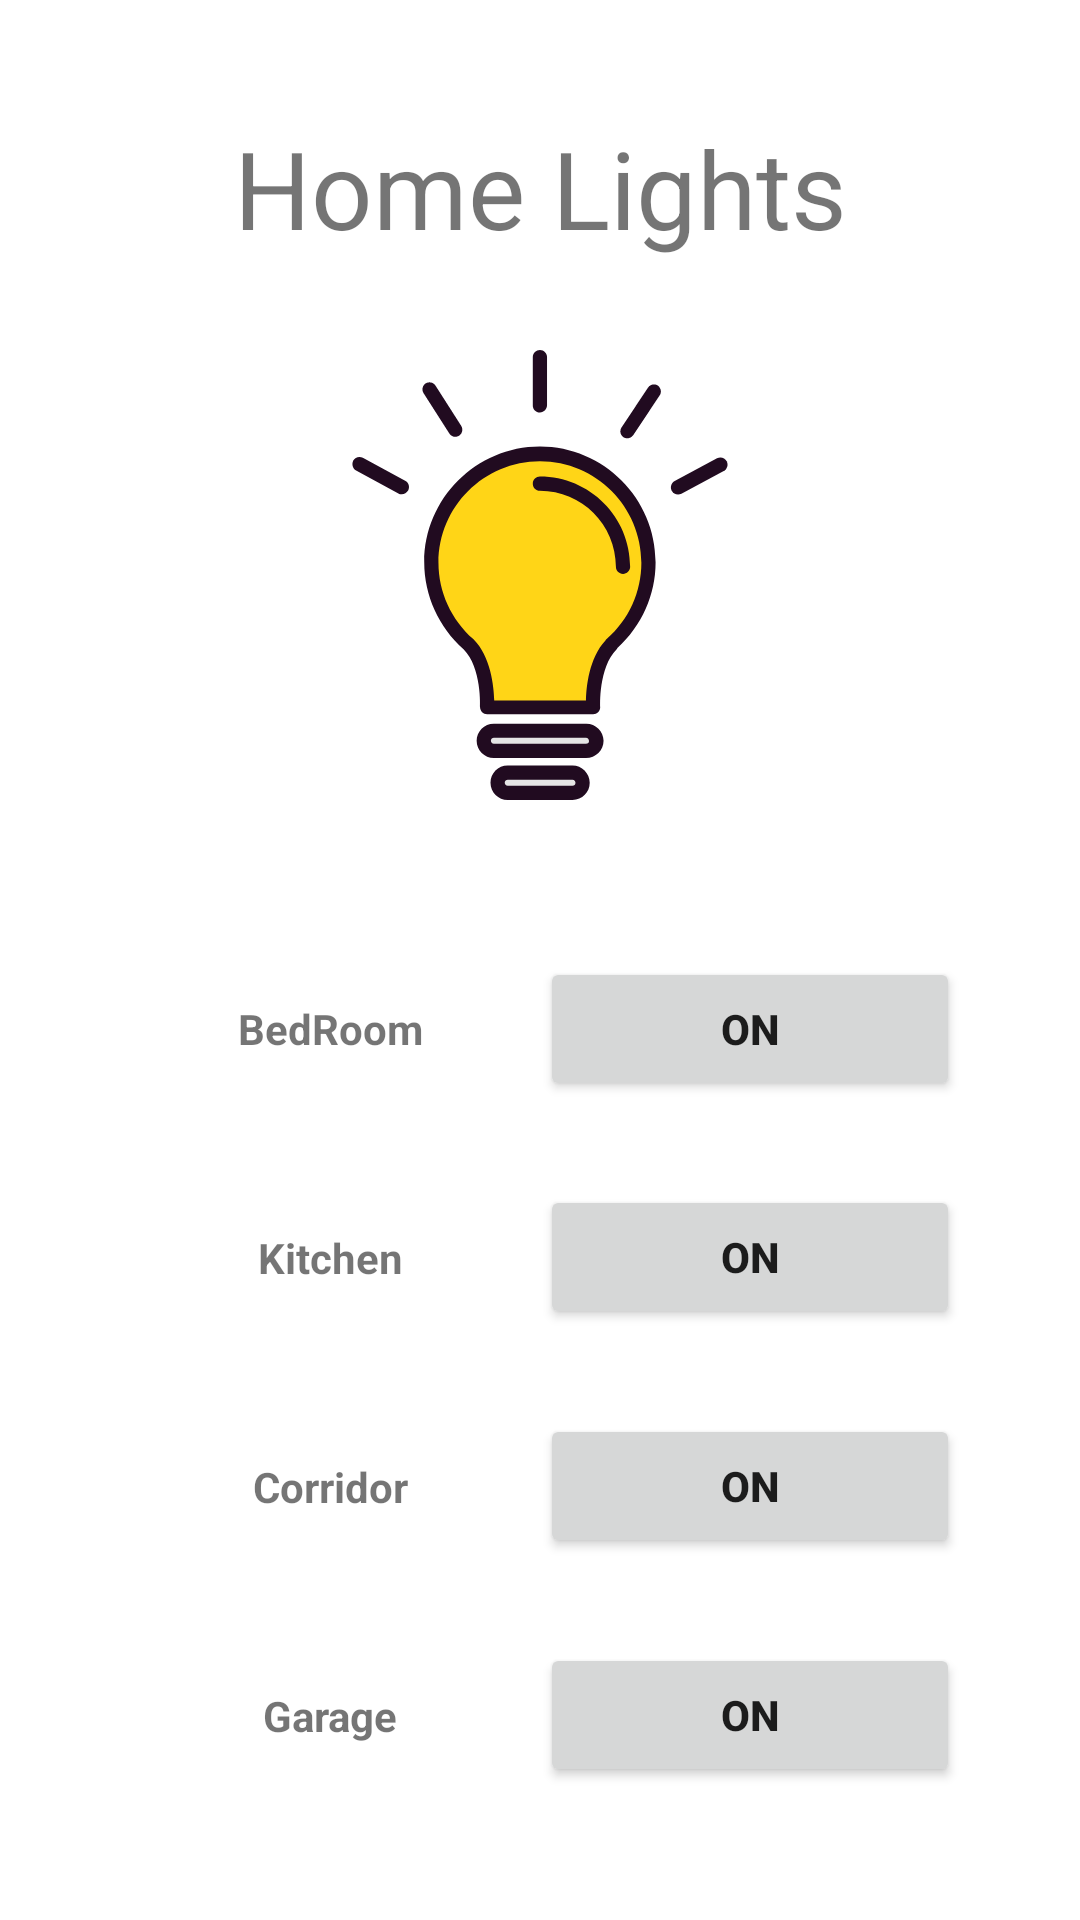

Reconstruct the res/layout file that produces this screen, plus the resources it refers to.
<!-- AndroidManifest.xml: application theme Theme.Home -->
<!-- res/layout/activity_led_control.xml -->
<?xml version="1.0" encoding="utf-8"?>
<LinearLayout xmlns:android="http://schemas.android.com/apk/res/android"
    android:orientation="vertical"
    android:layout_width="match_parent"
    android:layout_height="match_parent">

    <LinearLayout
        android:layout_width="match_parent"
        android:layout_height="0dp"
        android:layout_weight="1"
        android:gravity="center"
        android:orientation="vertical"
        >

        <TextView
            android:text="Home Lights"
            android:layout_width="match_parent"
            android:layout_height="wrap_content"
            android:gravity="center"
            android:textSize="36sp"
            android:layout_marginBottom="30dp"/>
        <ImageView
            android:layout_width="wrap_content"
            android:layout_height="150dp"
            android:src="@drawable/ic_light_image"
            />

    </LinearLayout>

    <LinearLayout
        android:orientation="vertical"
        android:layout_width="match_parent"
        android:layout_height="0dp"
        android:layout_weight="1"
        android:layout_marginRight="20dp"
        android:layout_marginLeft="20dp"
        android:layout_marginBottom="30dp">

        <LinearLayout
            android:orientation="horizontal"
            android:layout_width="match_parent"
            android:layout_height="0dp"
            android:layout_weight="1"
            android:gravity="center"
            android:layout_marginRight="20dp"
            android:layout_marginLeft="20dp">

            <TextView
                android:text="BedRoom"
                android:textStyle="bold"
                android:layout_width="0dp"
                android:layout_height="wrap_content"
                android:layout_weight="1"
                android:gravity="center"/>

            <Button
                android:id="@+id/bedRoomButton"
                android:onClick="setBedRoomLight"
                android:text="ON"
                android:textStyle="bold"
                android:layout_width="0dp"
                android:layout_height="wrap_content"
                android:layout_weight="1"
                android:gravity="center"
               />



        </LinearLayout>

        <LinearLayout
            android:orientation="horizontal"
            android:layout_width="match_parent"
            android:layout_height="0dp"
            android:layout_weight="1"
            android:gravity="center"
            android:layout_marginRight="20dp"
            android:layout_marginLeft="20dp">

            <TextView
                android:text="Kitchen"
                android:textStyle="bold"
                android:layout_width="0dp"
                android:layout_height="wrap_content"
                android:layout_weight="1"
                android:gravity="center"/>

            <Button
                android:id="@+id/kitchenButton"
                android:text="ON"
                android:textStyle="bold"
                android:onClick="setKitchenLight"
                android:layout_width="0dp"
                android:layout_height="wrap_content"
                android:layout_weight="1"
                android:gravity="center"/>
        </LinearLayout>

        <LinearLayout
            android:orientation="horizontal"
            android:layout_width="match_parent"
            android:layout_height="0dp"
            android:layout_weight="1"
            android:gravity="center"
            android:layout_marginRight="20dp"
            android:layout_marginLeft="20dp">

            <TextView
                android:text="Corridor"
                android:textStyle="bold"
                android:layout_width="0dp"
                android:layout_height="wrap_content"
                android:layout_weight="1"
                android:gravity="center"/>

            <Button
                android:id="@+id/corridorButton"
                android:onClick="setCorridorLight"
                android:text="ON"
                android:textStyle="bold"
                android:layout_width="0dp"
                android:layout_height="wrap_content"
                android:layout_weight="1"
                android:gravity="center"/>
        </LinearLayout>

        <LinearLayout
            android:orientation="horizontal"
            android:layout_width="match_parent"
            android:layout_height="0dp"
            android:layout_weight="1"
            android:gravity="center"
            android:layout_marginRight="20dp"
            android:layout_marginLeft="20dp">

            <TextView
                android:text="Garage"
                android:textStyle="bold"
                android:layout_width="0dp"
                android:layout_height="wrap_content"
                android:layout_weight="1"
                android:gravity="center"/>

            <Button
                android:id="@+id/garageButton"
                android:onClick="setGarageLight"
                android:text="ON"
                android:textStyle="bold"
                android:layout_width="0dp"
                android:layout_height="wrap_content"
                android:layout_weight="1"
                android:gravity="center"/>
        </LinearLayout>
    </LinearLayout>
</LinearLayout>
<!-- resources referenced by this layout -->
<resources>
  <!-- drawable ic_light_image: vector/xml drawable (drawable, 3704 chars, omitted) -->
  <style name="Theme.Home" parent="Theme.MaterialComponents.DayNight.NoActionBar">
          
          <item name="colorPrimary">@color/purple_500</item>
          <item name="colorPrimaryVariant">@color/purple_700</item>
          <item name="colorOnPrimary">@color/white</item>
          
          <item name="colorSecondary">@color/teal_200</item>
          <item name="colorSecondaryVariant">@color/teal_700</item>
          <item name="colorOnSecondary">@color/black</item>
          
          <item name="android:statusBarColor" tools:targetApi="l">?attr/colorPrimaryVariant</item>
          
      </style>
  <color name="purple_500">#0099FF</color>
  <color name="purple_700">#0099FF</color>
  <color name="white">#FFFFFFFF</color>
  <color name="teal_200"> #0099FF</color>
  <color name="teal_700">#FF018786</color>
  <color name="black">#FF000000</color>
</resources>
